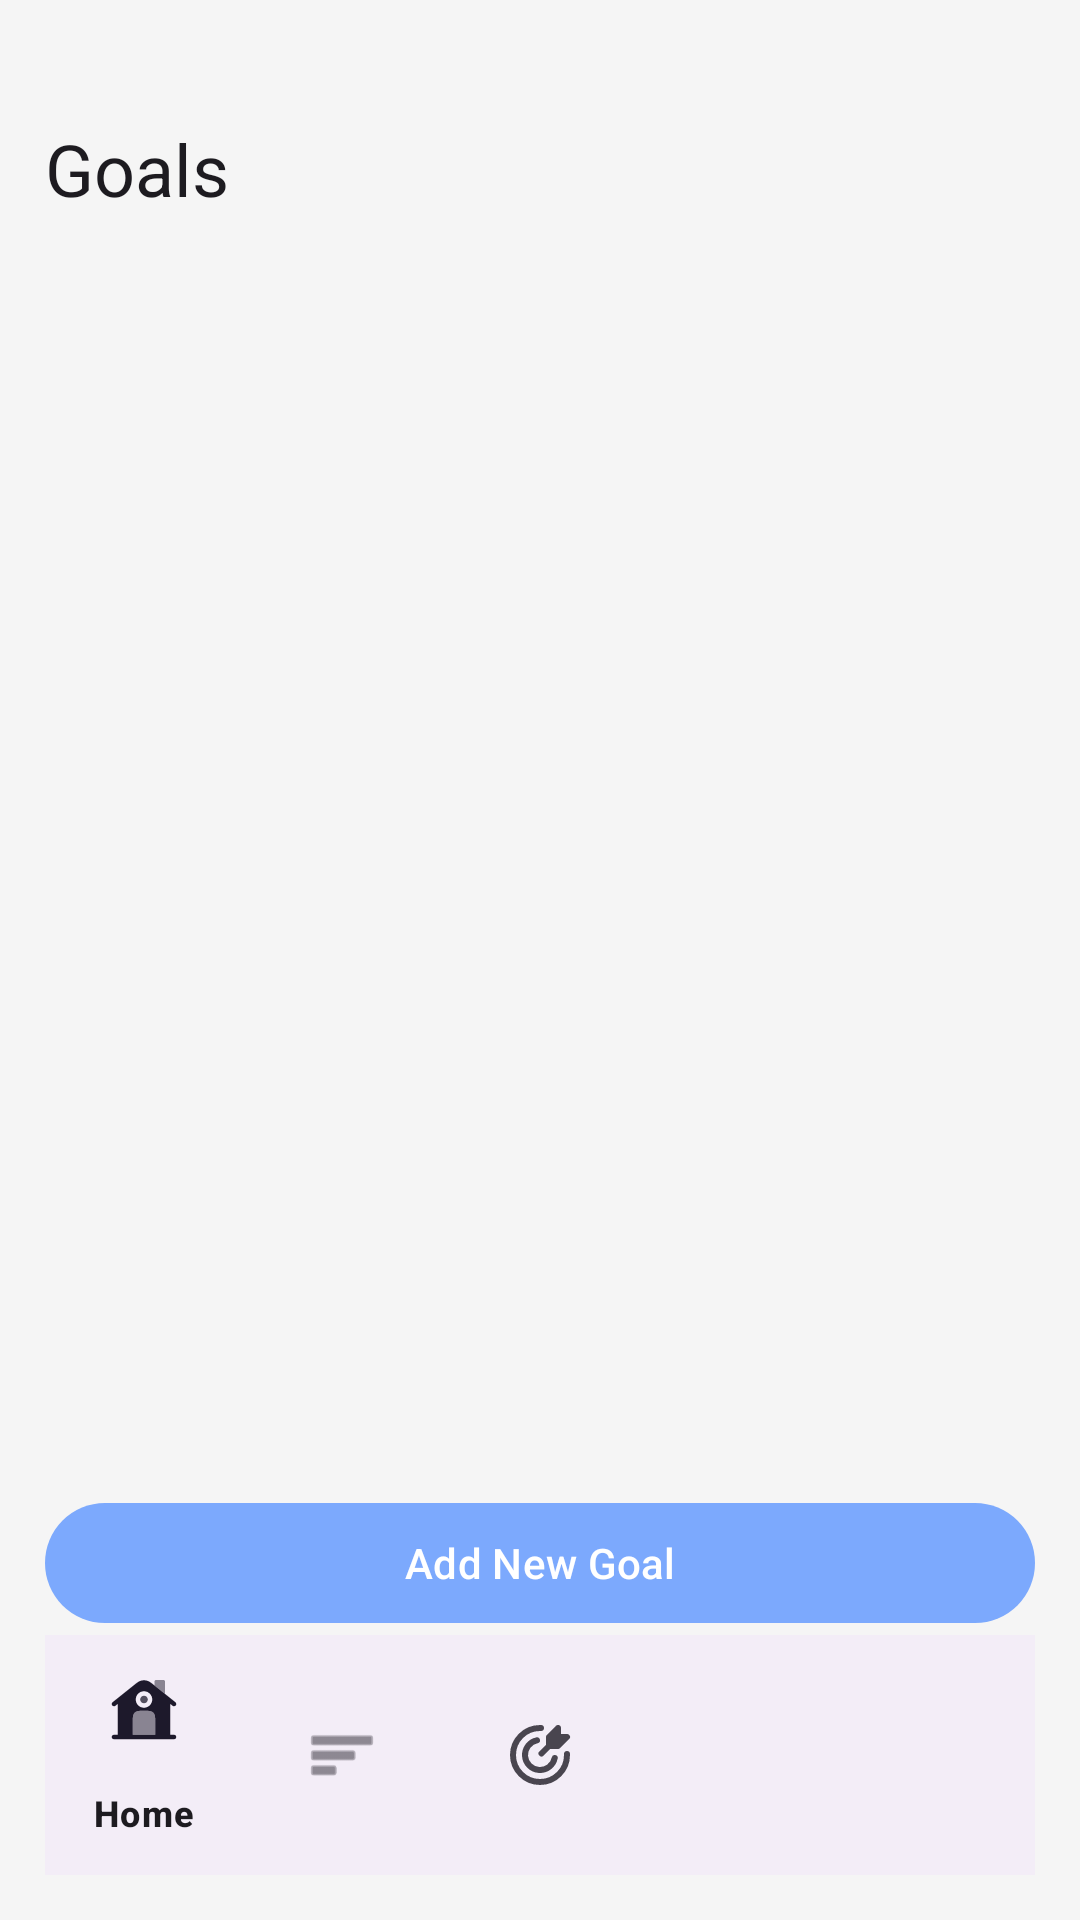

Android layout source for this screen:
<!-- AndroidManifest.xml: application theme Theme.Cashify_BudgetTracker -->
<!-- res/layout/activity_goals.xml -->
<?xml version="1.0" encoding="utf-8"?>
<androidx.constraintlayout.widget.ConstraintLayout
    xmlns:android="http://schemas.android.com/apk/res/android"
    xmlns:app="http://schemas.android.com/apk/res-auto"
    android:layout_width="match_parent"
    android:layout_height="match_parent"
    android:layout_marginTop="30dp"
    android:padding="15dp">

    
    <TextView
        android:id="@+id/tvWelcome"
        android:layout_width="wrap_content"
        android:layout_height="wrap_content"
        android:text="Goals"
        android:layout_marginTop="25dp"
        android:layout_marginBottom="20dp"
        android:textAppearance="@style/TextAppearance.MaterialComponents.Headline5"
        app:layout_constraintStart_toStartOf="parent"
        app:layout_constraintTop_toTopOf="parent" />

    
    <androidx.recyclerview.widget.RecyclerView
        android:id="@+id/rvGoals"
        android:layout_width="0dp"
        android:layout_height="0dp"
        app:layout_constraintBottom_toTopOf="@id/btnAddGoal"
        app:layout_constraintEnd_toEndOf="parent"
        app:layout_constraintStart_toStartOf="parent"
        app:layout_constraintTop_toBottomOf="@id/tvWelcome" />


    
    <com.google.android.material.button.MaterialButton
        android:id="@+id/btnAddGoal"
        android:layout_width="0dp"
        android:layout_height="wrap_content"
        android:text="Add New Goal"
        app:layout_constraintEnd_toEndOf="parent"
        app:layout_constraintStart_toStartOf="parent"
        app:layout_constraintBottom_toTopOf="@id/bottomNav" />

    
    <com.google.android.material.bottomnavigation.BottomNavigationView
        android:id="@+id/bottomNav"
        android:layout_width="0dp"
        android:layout_height="wrap_content"
        app:layout_constraintBottom_toBottomOf="parent"
        app:layout_constraintEnd_toEndOf="parent"
        app:layout_constraintStart_toStartOf="parent"
        app:menu="@menu/bottom_nav_menu" />

</androidx.constraintlayout.widget.ConstraintLayout>
<!-- resources referenced by this layout -->
<resources>
  <style name="Theme.Cashify_BudgetTracker" parent="Base.Theme.Cashify_BudgetTracker" />
  <style name="Base.Theme.Cashify_BudgetTracker" parent="Theme.Material3.DayNight.NoActionBar">
          
          <item name="colorPrimary">@color/purple_500</item>
          <item name="colorPrimaryVariant">@color/purple_500</item>
          <item name="colorOnPrimary">@color/white</item>
  
          
          <item name="android:windowBackground">@color/grey_100</item>
          <item name="colorSurface">@color/grey_50</item>
          
      </style>
  <color name="purple_500">#7ca9fd</color>
  <color name="white">#FFFFFFFF</color>
  <color name="grey_100">#F5F5F5</color>
  <color name="grey_50">#FAFAFA</color>  &gt;
</resources>
